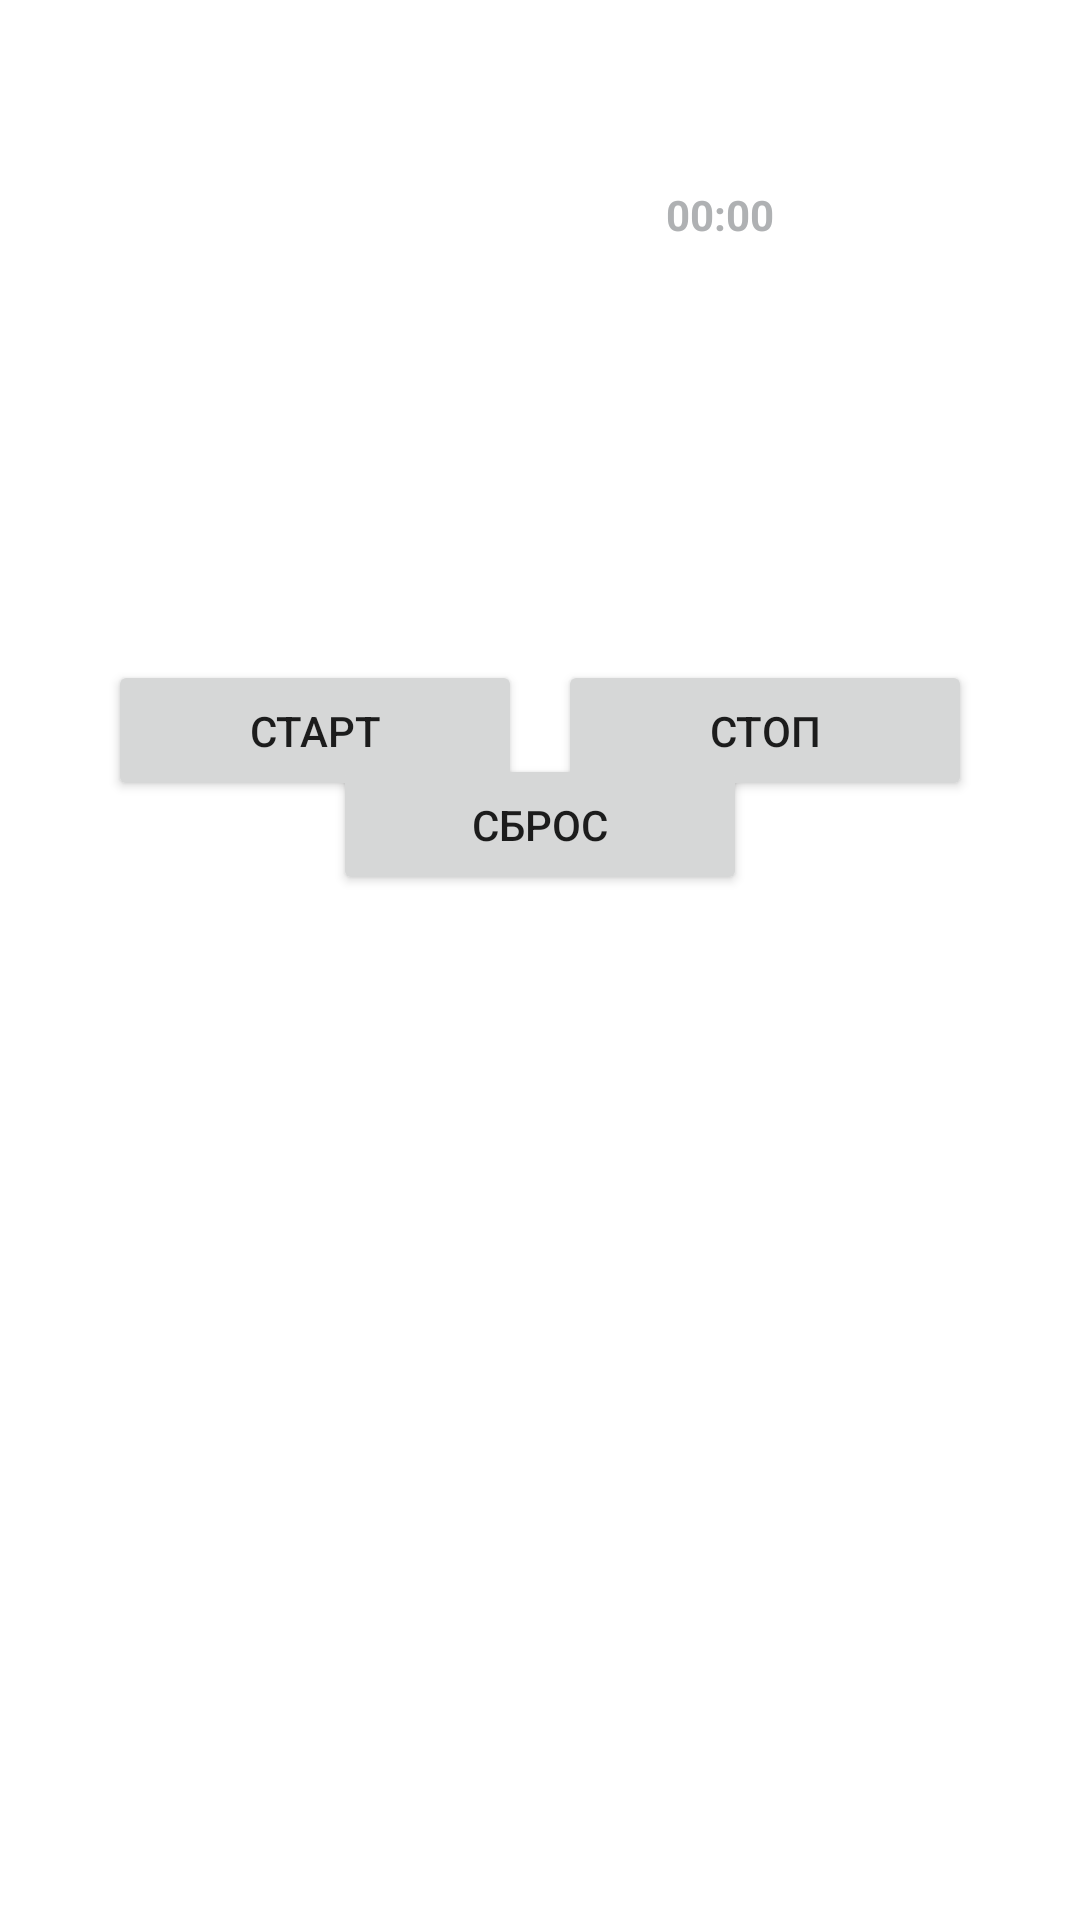

Write the Android layout XML for this screen, with the resource values it uses.
<!-- AndroidManifest.xml: application theme Theme.DONOW -->
<!-- res/layout/activity_bottom_sheet_settings.xml -->
<androidx.constraintlayout.widget.ConstraintLayout xmlns:android="http://schemas.android.com/apk/res/android"
    xmlns:app="http://schemas.android.com/apk/res-auto"
    xmlns:tools="http://schemas.android.com/tools"
    android:layout_width="match_parent"
    android:layout_height="match_parent"
    tools:context=".bottomSheetSettings">


    <Chronometer
        android:id="@+id/Chronometer"
        android:layout_width="wrap_content"
        android:layout_height="wrap_content"
        android:layout_centerHorizontal="true"
        android:layout_marginTop="52dp"
        android:layout_marginEnd="92dp"
        android:background="#fff"
        android:gravity="center"
        android:padding="10dp"
        android:textColor="#AFB1B3"
        android:textSize="@dimen/dimen_60"
        android:textStyle="bold"
        app:layout_constraintEnd_toEndOf="parent"
        app:layout_constraintTop_toTopOf="parent" />

    <Button
        android:id="@+id/startButton"
        android:layout_width="138dp"
        android:layout_height="47dp"
        android:layout_centerHorizontal="true"
        android:layout_marginStart="36dp"
        android:layout_marginTop="220dp"
        android:text="@string/start"
        app:layout_constraintStart_toStartOf="parent"
        app:layout_constraintTop_toTopOf="parent" />

    <Button
        android:id="@+id/stopButton"
        android:layout_width="138dp"
        android:layout_height="47dp"
        android:layout_centerHorizontal="true"
        android:layout_marginTop="220dp"
        android:layout_marginEnd="36dp"
        android:text="@string/stop"
        app:layout_constraintEnd_toEndOf="parent"
        app:layout_constraintTop_toTopOf="parent" />

    <Button
        android:id="@+id/restartButton"
        android:layout_width="138dp"
        android:layout_height="47dp"
        android:layout_centerHorizontal="true"
        android:text="@string/restart"
        app:layout_constraintBottom_toBottomOf="parent"
        app:layout_constraintEnd_toEndOf="parent"
        app:layout_constraintStart_toStartOf="parent"
        app:layout_constraintTop_toTopOf="parent"
        app:layout_constraintVertical_bias="0.424" />


</androidx.constraintlayout.widget.ConstraintLayout>
<!-- resources referenced by this layout -->
<resources>
  <string name="restart">Сброс</string>
  <string name="start">Старт</string>
  <string name="stop">Стоп</string>
  <style name="Theme.DONOW" parent="Theme.MaterialComponents.DayNight.DarkActionBar">
  
          <item name="colorPrimary">@color/purple_500</item>
          <item name="colorPrimaryVariant">@color/purple_700</item>
          <item name="colorOnPrimary">@color/white</item>
  
          <item name="colorSecondary">@color/teal_200</item>
          <item name="colorSecondaryVariant">@color/teal_700</item>
          <item name="colorOnSecondary">@color/black</item>
  
          <item name="android:statusBarColor" tools:targetApi="l">?attr/colorPrimaryVariant</item>
  
      </style>
  <color name="purple_500">#9792CC</color>
  <color name="purple_700">#9792CC</color>
  <color name="white">#FFFFFFFF</color>
  <color name="teal_200">#9792CC</color>
  <color name="teal_700">#9792CC</color>
  <color name="black">#FFFFFF</color>
</resources>
